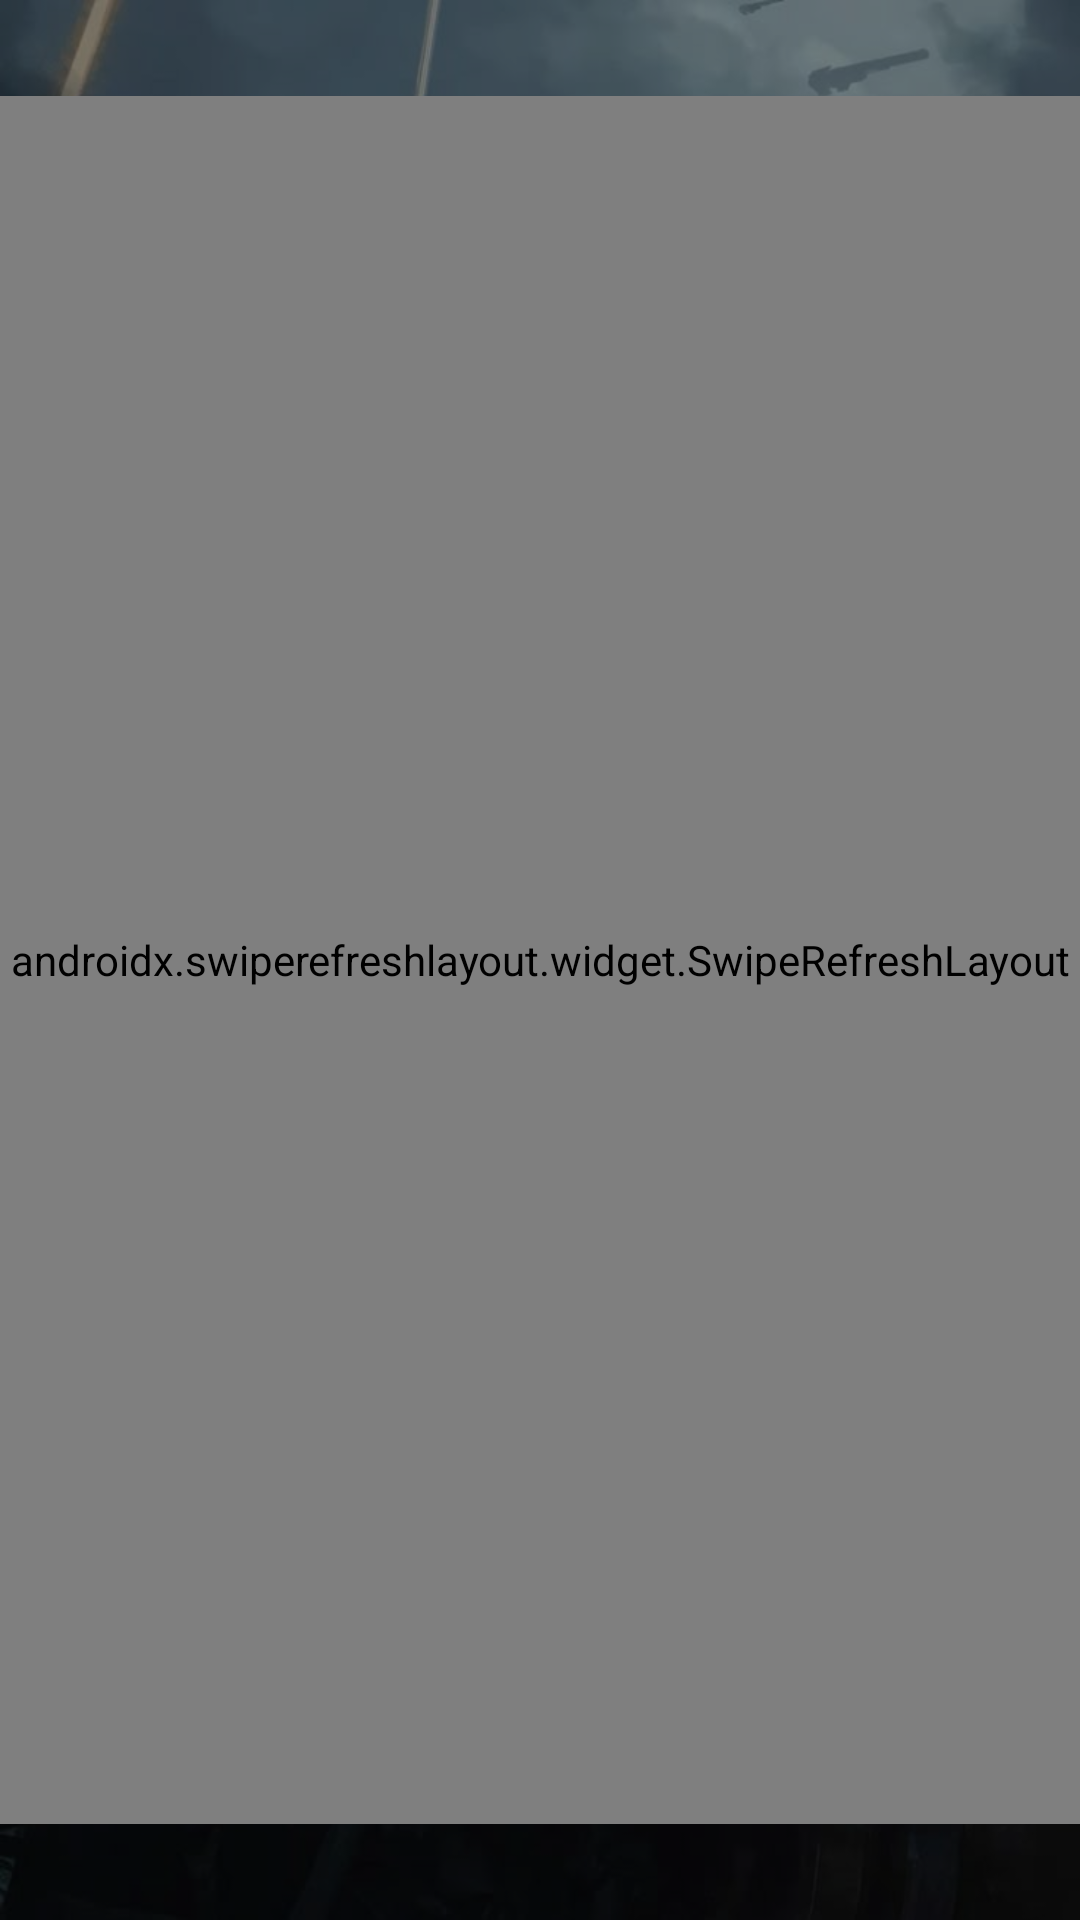

Android layout source for this screen:
<!-- AndroidManifest.xml: application theme Theme.HelldiversBuildHub -->
<!-- res/layout/fragment_builds.xml -->
<?xml version="1.0" encoding="utf-8"?>
<FrameLayout xmlns:android="http://schemas.android.com/apk/res/android"
    android:id="@+id/builds_root"
    android:layout_width="match_parent"
    android:layout_height="match_parent">

    <ImageView
        android:id="@+id/bgBuilds"
        android:layout_width="match_parent"
        android:layout_height="match_parent"
        android:scaleType="centerCrop"
        android:src="@drawable/builds_background" />


    <View
        android:layout_width="match_parent"
        android:layout_height="match_parent"
        android:background="#80000000" />

    <androidx.swiperefreshlayout.widget.SwipeRefreshLayout
        android:id="@+id/swipe"
        android:layout_width="match_parent"
        android:layout_height="match_parent"
        android:layout_marginTop="32dp"
        android:layout_marginBottom="32dp">

        <FrameLayout
            android:id="@+id/builds_container"
            android:layout_width="match_parent"
            android:layout_height="match_parent"
            android:padding="16dp">

            <ProgressBar
                android:id="@+id/progresodeCarga"
                android:layout_width="wrap_content"
                android:layout_height="wrap_content"
                android:layout_gravity="center" />


            <TextView
                android:id="@+id/buildsVaciasTxt"
                android:layout_width="wrap_content"
                android:layout_height="wrap_content"
                android:layout_gravity="center"
                android:text="@string/nobuildsTxt"
                android:textAppearance="?attr/textAppearanceBody1"
                android:visibility="gone" />

            <androidx.recyclerview.widget.RecyclerView
                android:id="@+id/buildsRv"
                android:layout_width="match_parent"
                android:layout_height="match_parent"
                android:visibility="gone"
                android:clipToPadding="false"
                android:paddingBottom="56dp" />
        </FrameLayout>
    </androidx.swiperefreshlayout.widget.SwipeRefreshLayout>
</FrameLayout>
<!-- resources referenced by this layout -->
<resources>
  <!-- drawable builds_background: jpg bitmap (drawable, 90056 bytes) -->
  <string name="nobuildsTxt">No hay builds todavía</string>
  <style name="Theme.HelldiversBuildHub" parent="Base.Theme.HelldiversBuildHub" />
  <style name="Base.Theme.HelldiversBuildHub" parent="Theme.Material3.DayNight.NoActionBar">
          
          
      </style>
</resources>
